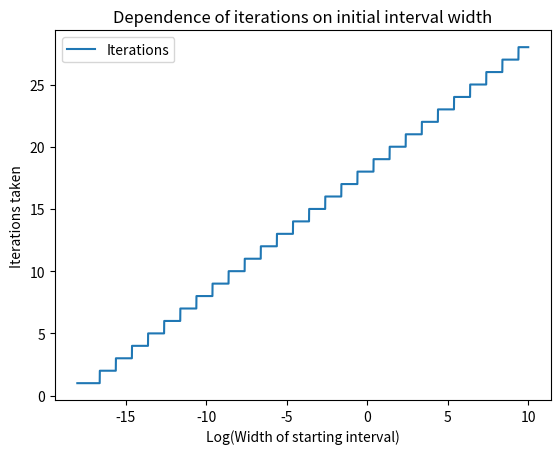

The script that saved this image: (Note: this script raises an exception after producing the figure.)
import numpy as np
import matplotlib.pyplot as plt


def f(x):
    return 2 * x - 3 * np.sin(x) + 5


def binary_search(low_point, high_point, error, func):
    iterations = 0
    is_done = False
    while not is_done:
        iterations += 1
        mid_point = (low_point + high_point) / 2
        low_value, mid_value, high_value = func(low_point), func(mid_point), func(high_point)
        if low_value * mid_value < 0:
            if high_point - low_point < 2 * error:
                estimate = (low_point + mid_point) / 2
                print(f'Root estimate: {estimate}   Iterations: {iterations}')
                return estimate, iterations
            else:
                high_point = mid_point
        elif mid_value * high_value < 0:
            if high_point - low_point < 2 * error:
                estimate = (mid_point + high_point) / 2
                print(f'Root estimate: {estimate}   Iterations: {iterations}')
                return estimate, iterations
            else:
                low_point = mid_point
        else:
            return mid_point, iterations


truncationError = 0.5 * 10 ** -5
exactRoot = -2.88323687
offset = 1 * 10 ** -9
minPower = -18
maxPower = 10
numPoints = 10000

testWidths = np.logspace(minPower, maxPower, num=numPoints, base=2)
lowPoints = exactRoot - testWidths / 2 + offset
highPoints = exactRoot + testWidths / 2 + offset
rootEstimates = np.empty(testWidths.size)
iterationsTaken = np.empty(testWidths.size)

for i in range(testWidths.size):
    rootEstimates[i], iterationsTaken[i] = binary_search(lowPoints[i], highPoints[i], truncationError, f)

fig, ax = plt.subplots()

ax.plot(np.log2(testWidths), iterationsTaken, label='Iterations')
ax.set_xlabel('Log(Width of starting interval)')
ax.set_ylabel('Iterations taken')
ax.set_title('Dependence of iterations on initial interval width')
ax.legend()

plt.savefig('Plots/BinarySearch.png', dpi=300)
plt.show()
